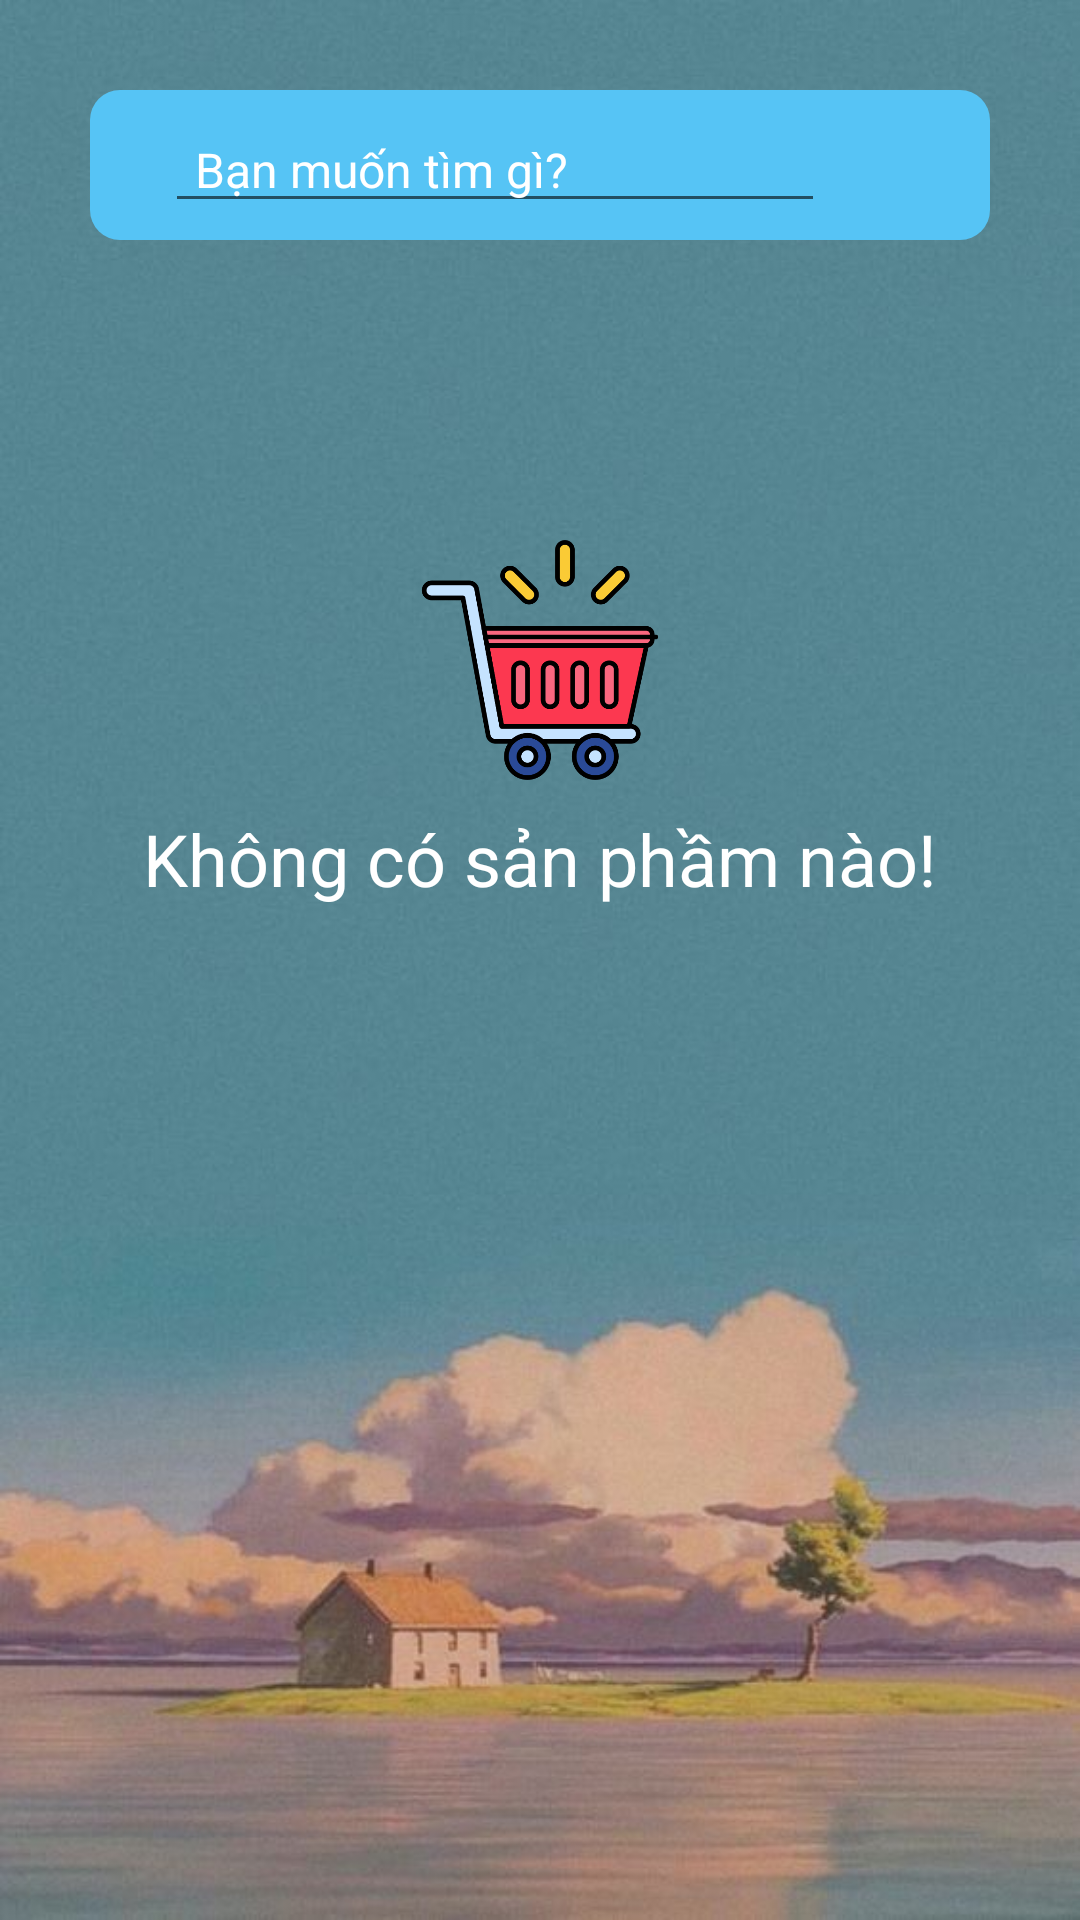

Write the Android layout XML for this screen, with the resource values it uses.
<!-- AndroidManifest.xml: application theme Theme.AppBanDienThoai -->
<!-- res/layout/fragment_tim_kiem.xml -->
<?xml version="1.0" encoding="utf-8"?>
<LinearLayout xmlns:android="http://schemas.android.com/apk/res/android"
    android:layout_width="match_parent"
    android:layout_height="match_parent"
    xmlns:app="http://schemas.android.com/apk/res-auto"
    android:orientation="vertical"
    android:background="@drawable/thongtintaikhoan1">
    <LinearLayout
        android:layout_width="match_parent"
        android:layout_height="wrap_content"
        android:orientation="vertical"
        android:gravity="center">
        <LinearLayout
            android:layout_width="300sp"
            android:layout_height="50sp"
            android:orientation="horizontal"
            android:background="@drawable/button_border_search"
            android:layout_marginTop="30sp"
            android:gravity="center">
            <EditText
                android:id="@+id/timkiem_edit"
                android:layout_width="220sp"
                android:layout_height="wrap_content"
                android:hint="Bạn muốn tìm gì?"
                android:textSize="16sp"
                android:textColorHint="@color/white"
                android:textColor="@color/white"
                android:paddingLeft="10sp"
                android:ems="10" />
            <ImageView
                android:id="@+id/timkiem_search"
                android:layout_width="25sp"
                android:layout_height="25sp"
                android:src="@drawable/search"
                android:layout_marginLeft="5sp"/>
        </LinearLayout>
        <LinearLayout
            android:layout_width="match_parent"
            android:layout_height="match_parent"
            android:orientation="vertical">
            <FrameLayout
                android:layout_width="match_parent"
                android:layout_height="match_parent">
                <LinearLayout
                    android:id="@+id/timkiem_null"
                    android:layout_width="match_parent"
                    android:layout_height="match_parent"
                    android:orientation="vertical"
                    android:gravity="center"
                    android:paddingTop="100sp">
                    <ImageView
                        android:layout_width="80sp"
                        android:layout_height="80sp"
                        android:src="@drawable/cart_null"/>
                    <TextView
                        android:layout_width="wrap_content"
                        android:layout_height="wrap_content"
                        android:text="Không có sản phầm nào!"
                        android:textColor="@color/white"
                        android:textSize="24sp"
                        android:layout_marginTop="10sp"/>
                </LinearLayout>
                <androidx.recyclerview.widget.RecyclerView
                    android:id="@+id/recyclerview_search"
                    android:layout_width="match_parent"
                    android:layout_height="match_parent"
                    android:layout_marginTop="10sp"
                    android:padding="8sp"/>
            </FrameLayout>
        </LinearLayout>
    </LinearLayout>

</LinearLayout>
<!-- resources referenced by this layout -->
<resources>
  <!-- drawable button_border_search (drawable) -->
  <?xml version="1.0" encoding="utf-8"?>
  <shape xmlns:android="http://schemas.android.com/apk/res/android">
      <solid android:color="#56C4F5"/>
      <corners android:radius="10sp"/>
  </shape>
  <!-- drawable cart_null: png bitmap (drawable-v24, 29021 bytes) -->
  <!-- drawable thongtintaikhoan1: png bitmap (drawable-v24, 552019 bytes) -->
  <style name="Theme.AppBanDienThoai" parent="Theme.MaterialComponents.DayNight.NoActionBar">
          
          <item name="colorPrimary">@color/purple_500</item>
          <item name="colorPrimaryVariant">@color/purple_700</item>
          <item name="colorOnPrimary">@color/white</item>
          
          <item name="colorSecondary">@color/teal_200</item>
          <item name="colorSecondaryVariant">@color/teal_700</item>
          <item name="colorOnSecondary">@color/black</item>
          
          <item name="android:statusBarColor">?attr/colorPrimaryVariant</item>
          
      </style>
  <!-- not gathered from this repository: default colours our renderer supplied (Android Studio template values) -->
  <color name="purple_500">#FF6200EE</color>
  <color name="purple_700">#FF3700B3</color>
  <color name="teal_200">#FF03DAC5</color>
  <color name="teal_700">#FF018786</color>
  <color name="black">#FF000000</color>
  <color name="white">#FFFFFFFF</color>
</resources>
